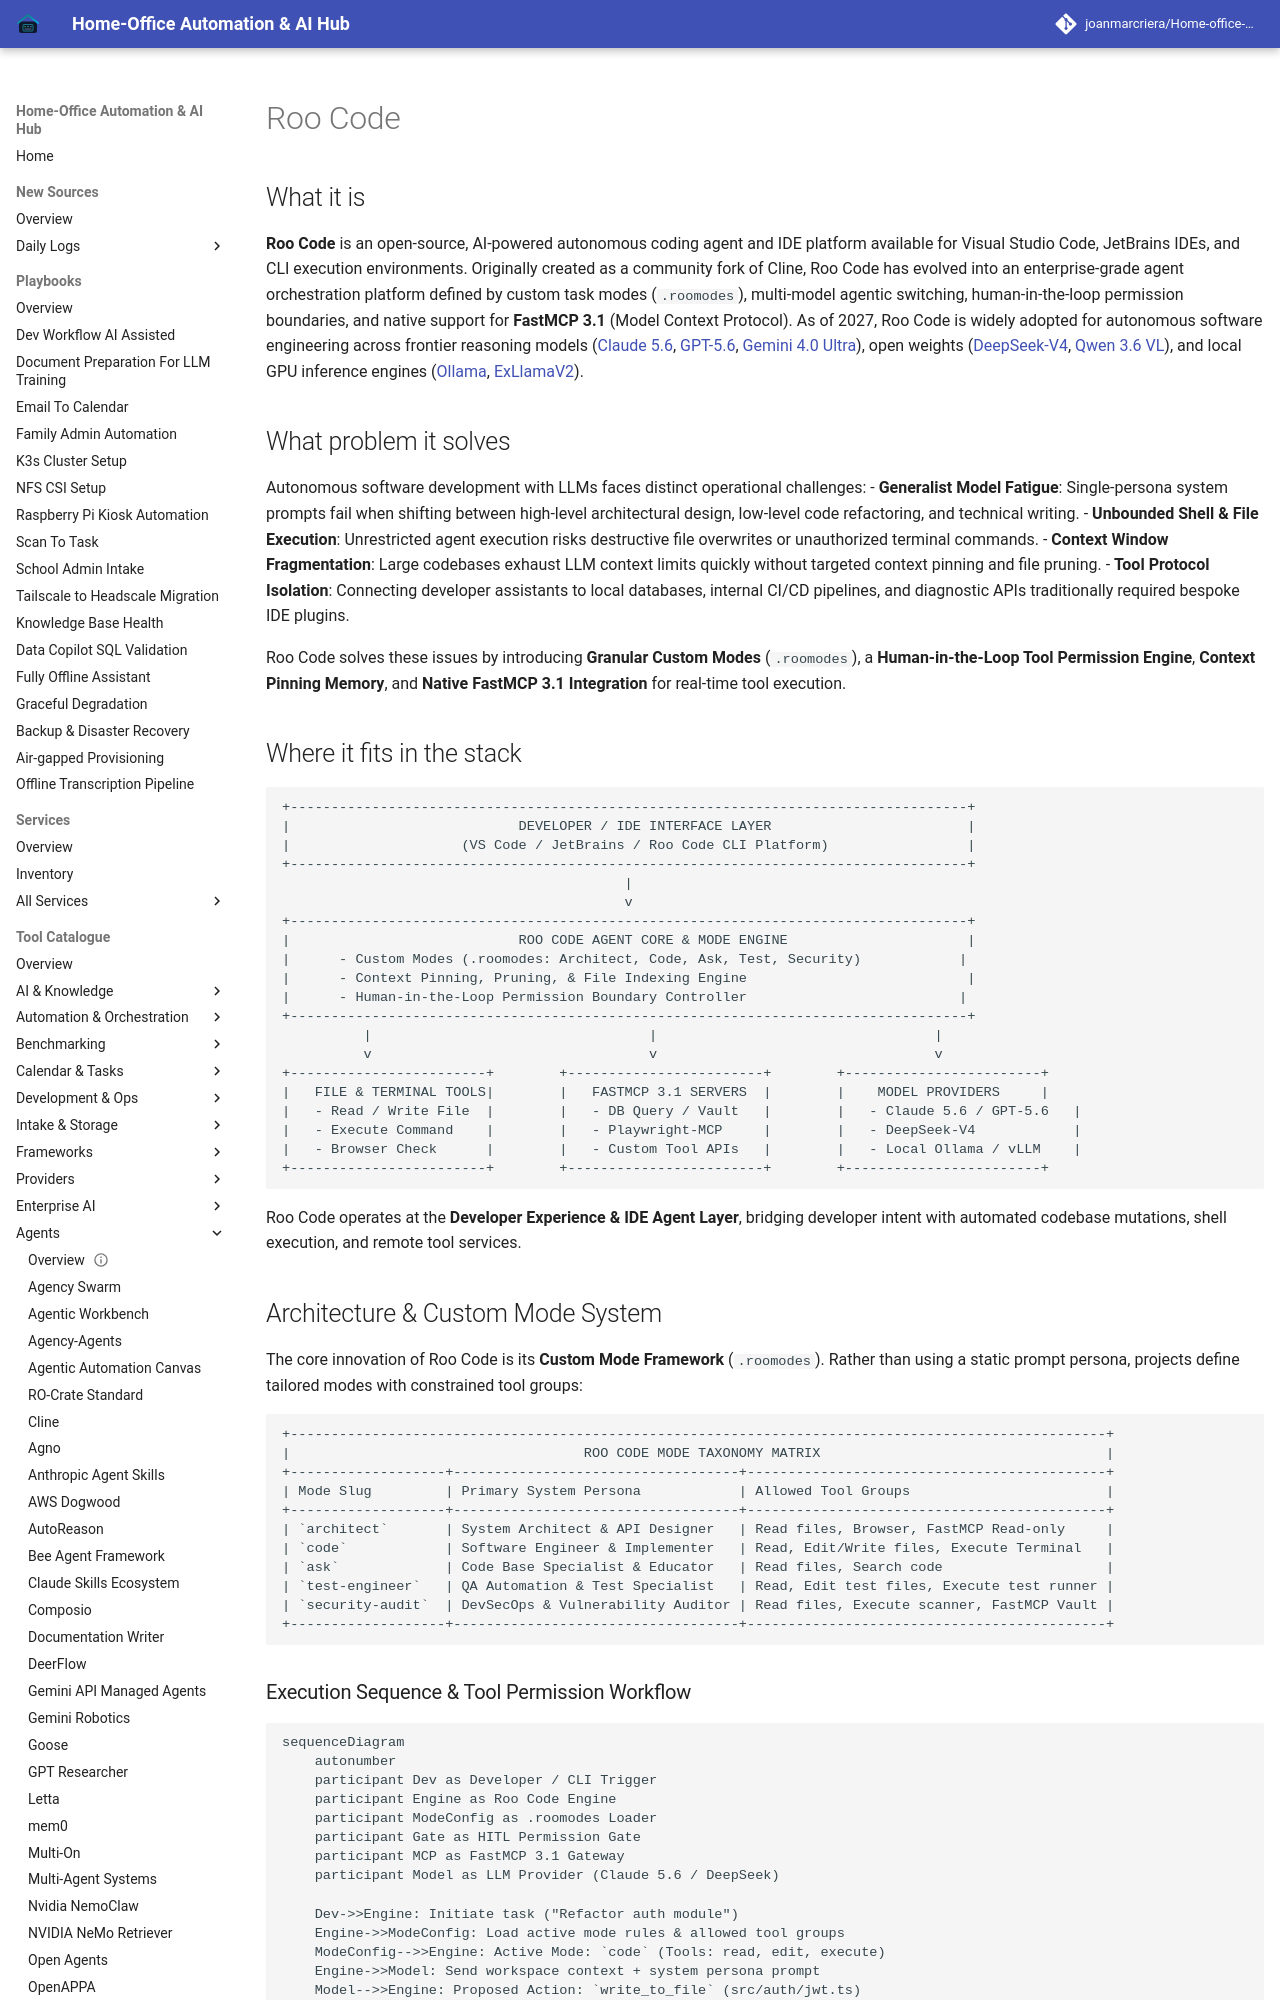

repository: joanmarcriera/Home-office-automations · page: tools/agents/roo-code/index.html · generator: mkdocs

# Roo Code

## What it is
**Roo Code** is an open-source, AI-powered autonomous coding agent and IDE platform available for Visual Studio Code, JetBrains IDEs, and CLI execution environments. Originally created as a community fork of Cline, Roo Code has evolved into an enterprise-grade agent orchestration platform defined by custom task modes (`.roomodes`), multi-model agentic switching, human-in-the-loop permission boundaries, and native support for **FastMCP 3.1** (Model Context Protocol). As of 2027, Roo Code is widely adopted for autonomous software engineering across frontier reasoning models ([Claude 5.6](../providers/anthropic.md), [GPT-5.6](../ai_knowledge/openai.md), [Gemini 4.0 Ultra](../ai_knowledge/gemini.md)), open weights ([DeepSeek-V4](../providers/deepseek.md), [Qwen 3.6 VL](../ai_knowledge/qwen.md)), and local GPU inference engines ([Ollama](../../services/ollama.md), [ExLlamaV2](../infrastructure/exllamav2.md)).

## What problem it solves
Autonomous software development with LLMs faces distinct operational challenges:
- **Generalist Model Fatigue**: Single-persona system prompts fail when shifting between high-level architectural design, low-level code refactoring, and technical writing.
- **Unbounded Shell & File Execution**: Unrestricted agent execution risks destructive file overwrites or unauthorized terminal commands.
- **Context Window Fragmentation**: Large codebases exhaust LLM context limits quickly without targeted context pinning and file pruning.
- **Tool Protocol Isolation**: Connecting developer assistants to local databases, internal CI/CD pipelines, and diagnostic APIs traditionally required bespoke IDE plugins.

Roo Code solves these issues by introducing **Granular Custom Modes** (`.roomodes`), a **Human-in-the-Loop Tool Permission Engine**, **Context Pinning Memory**, and **Native FastMCP 3.1 Integration** for real-time tool execution.

## Where it fits in the stack
```
+-----------------------------------------------------------------------------------+
|                            DEVELOPER / IDE INTERFACE LAYER                        |
|                     (VS Code / JetBrains / Roo Code CLI Platform)                 |
+-----------------------------------------------------------------------------------+
                                          |
                                          v
+-----------------------------------------------------------------------------------+
|                            ROO CODE AGENT CORE & MODE ENGINE                      |
|      - Custom Modes (.roomodes: Architect, Code, Ask, Test, Security)            |
|      - Context Pinning, Pruning, & File Indexing Engine                           |
|      - Human-in-the-Loop Permission Boundary Controller                          |
+-----------------------------------------------------------------------------------+
          |                                  |                                  |
          v                                  v                                  v
+------------------------+        +------------------------+        +------------------------+
|   FILE & TERMINAL TOOLS|        |   FASTMCP 3.1 SERVERS  |        |    MODEL PROVIDERS     |
|   - Read / Write File  |        |   - DB Query / Vault   |        |   - Claude 5.6 / GPT-5.6   |
|   - Execute Command    |        |   - Playwright-MCP     |        |   - DeepSeek-V4            |
|   - Browser Check      |        |   - Custom Tool APIs   |        |   - Local Ollama / vLLM    |
+------------------------+        +------------------------+        +------------------------+
```

Roo Code operates at the **Developer Experience & IDE Agent Layer**, bridging developer intent with automated codebase mutations, shell execution, and remote tool services.
